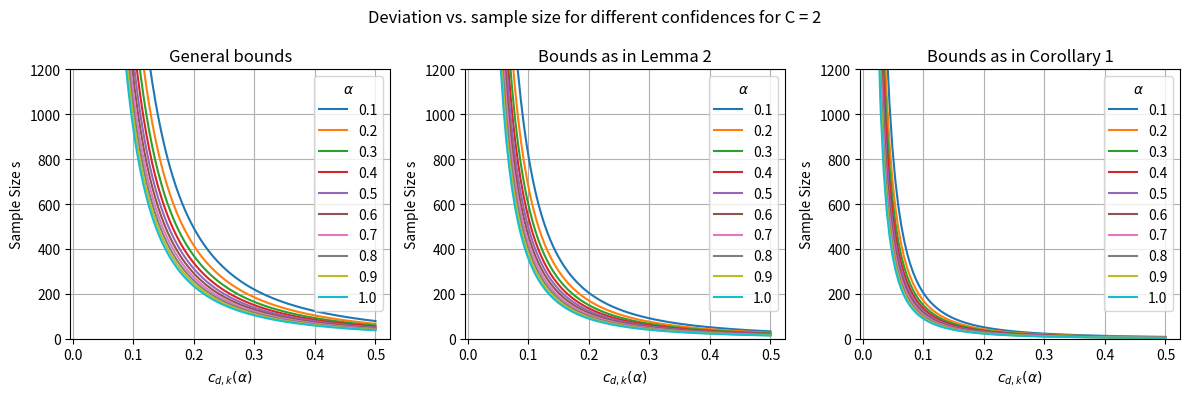

Recreate this plot in Python.
import numpy as np 
from matplotlib import pyplot as plt 
import argparse 

def main():
    """
    Plot neccessary sample sizes for user-specified input sizes
    """

    parser = argparse.ArgumentParser()
    parser.add_argument('--C', help='number of classes for which to compute confidences', default=2)
    args = parser.parse_args()

    methods = ['general', 'lemma2', 'corollary1']
    C = int(args.C)

    ss = {
        'general': lambda a, t: (C+1)**2 * np.log(4*C / a) / (2*t**2),
        'lemma2': lambda a, t: 2*np.log(6 / a) / (t**2),
        'corollary1': lambda a, t: np.log(6 / a) / (2*t**2) # sample size
    }
    titles = {
        'general': 'General bounds', 
        'lemma2': 'Bounds as in Lemma 2', 
        'corollary1': 'Bounds as in Corollary 1'
    }
    
    h = 4
    fig, axs = plt.subplots(1,3, figsize=(3*h, h))
    
    if C != 2: axs = [axs[0]] # the other methods are only appropriate if C=2

    x = np.linspace(0.02, 0.5, 100)
    for ax, method in zip(axs, methods):
        s = ss[method]
        for a in np.linspace(.1, 1, 10):
            ax.plot(x, [s(a, xi) for xi in x], label=f'{round(a, 2)}')
        
        ax.legend(title=r'$\alpha$')
        plt.rcParams['text.usetex'] = True
        ax.set_xlabel('$c_{d, k}(\\alpha)$')
        plt.rcParams['text.usetex'] = False
        ax.set_ylabel('Sample Size s')
        ax.set_ylim([0, 1200])
        ax.set_title(titles[method])
        ax.grid()
    fig.suptitle(f'Deviation vs. sample size for different confidences for C = {C}')
    fig.tight_layout()
    fig.savefig(f'confidences_{C=}.png')

if __name__ == '__main__':
    main()
